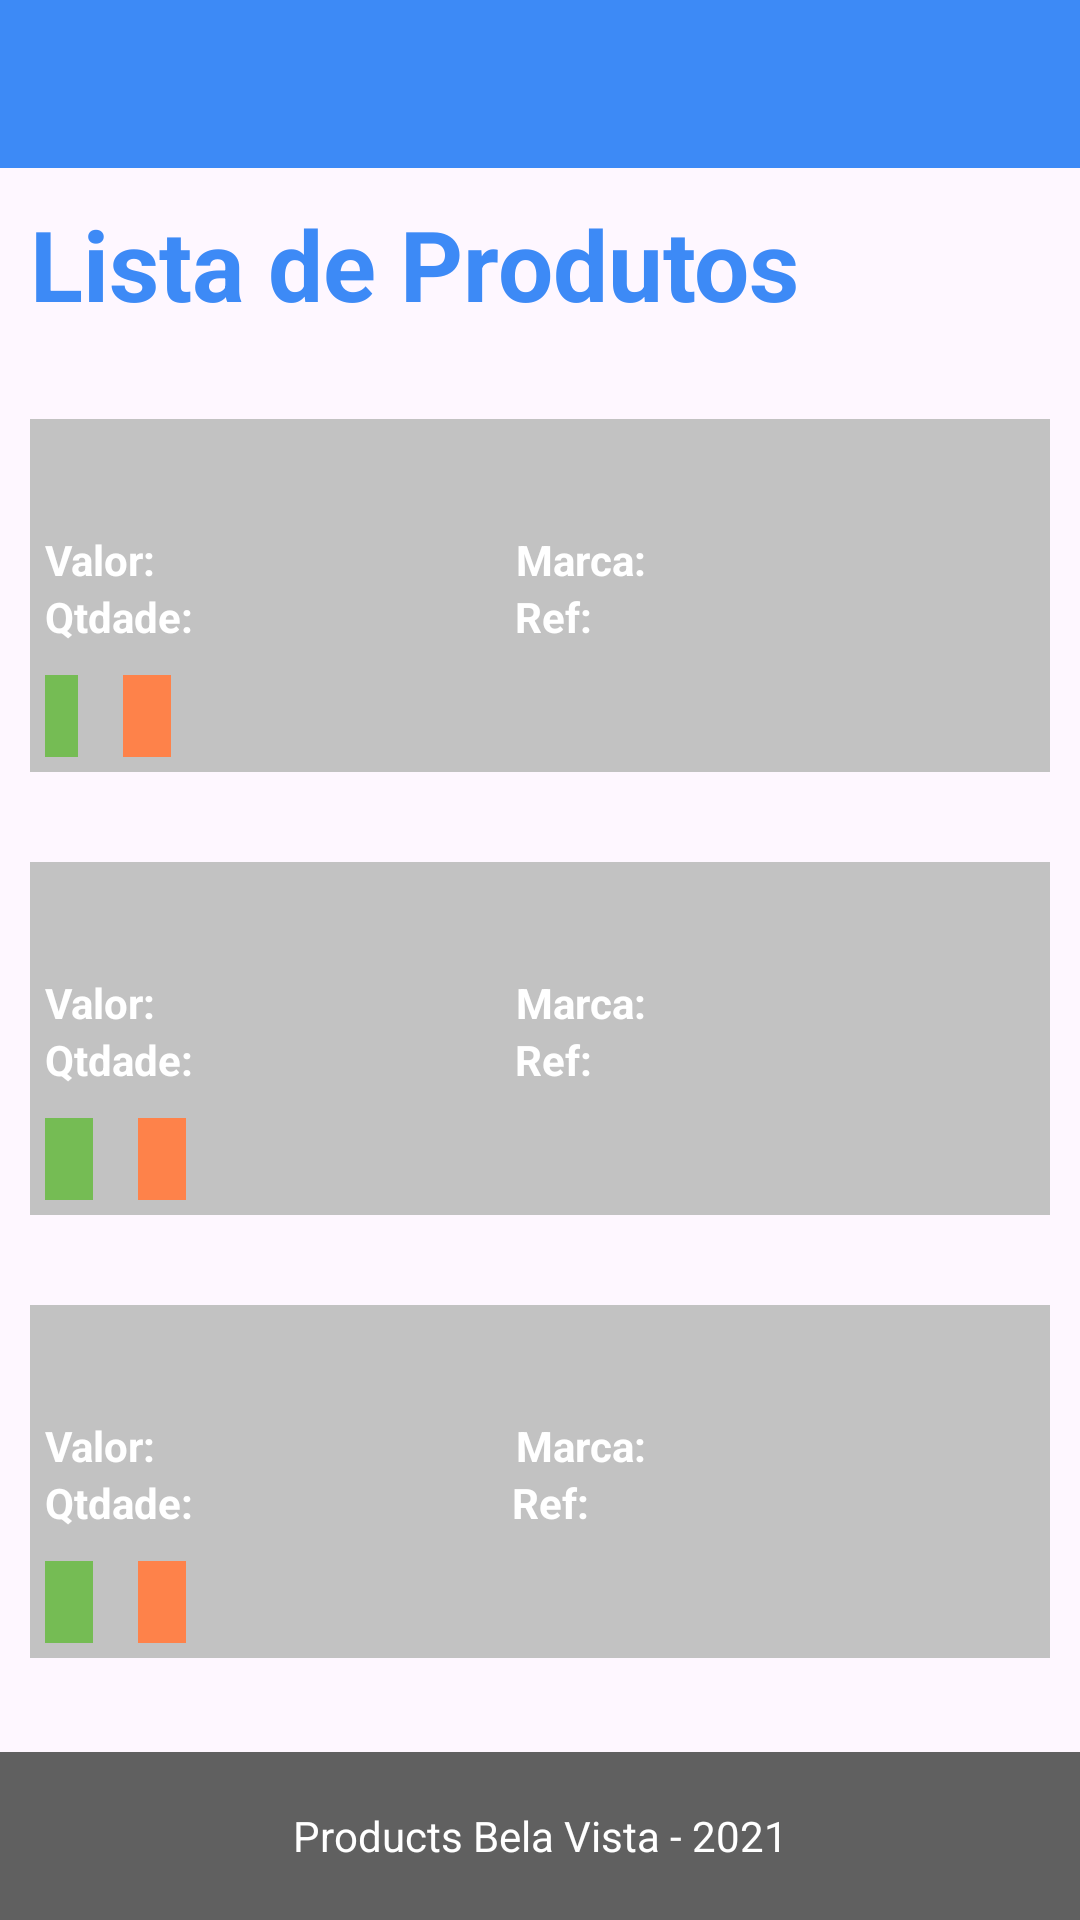

Here is an Android app screen rendered from its layout file. Give the layout XML and the strings, colors and styles it references.
<!-- AndroidManifest.xml: application theme Theme.BancoDadosSQLite -->
<!-- res/layout/activity_main.xml -->
<?xml version="1.0" encoding="utf-8"?>
<RelativeLayout xmlns:android="http://schemas.android.com/apk/res/android"
    xmlns:app="http://schemas.android.com/apk/res-auto"
    android:layout_width="match_parent"
    android:layout_height="match_parent">

    <Toolbar
        android:id="@+id/toolbar"
        android:layout_width="match_parent"
        android:layout_height="wrap_content"
        android:background="@color/blue">

        <ImageView
            android:layout_width="wrap_content"
            android:layout_height="wrap_content"
            android:background="@color/white"
            android:contentDescription="logo"
            android:src="@mipmap/venda_round" />
    </Toolbar>

    <RelativeLayout
        android:layout_width="match_parent"
        android:layout_height="match_parent"
        android:layout_below="@id/toolbar"
        android:layout_marginTop="0dp"
        android:padding="10dp">

        <TextView
            android:id="@+id/activityTitle"
            android:layout_width="match_parent"
            android:layout_height="wrap_content"
            android:text="Lista de Produtos"
            android:textColor="@color/blue"
            android:textSize="32.5sp"
            android:textStyle="bold" />

        <include
            android:id="@+id/prod_list1"
            layout="@layout/prod_list1"
            android:layout_width="match_parent"
            android:layout_height="wrap_content"
            android:layout_below="@id/activityTitle"
            android:layout_marginTop="30dp" />

        <include
            android:id="@+id/prod_list2"
            layout="@layout/prod_list2"
            android:layout_width="match_parent"
            android:layout_height="wrap_content"
            android:layout_below="@id/prod_list1"
            android:layout_marginTop="30dp" />

        <include
            android:id="@+id/prod_list3"
            layout="@layout/prod_list3"
            android:layout_width="match_parent"
            android:layout_height="wrap_content"
            android:layout_below="@id/prod_list2"
            android:layout_marginTop="30dp" />

    </RelativeLayout>

    <Toolbar
        android:id="@+id/toolbar2"
        android:layout_width="match_parent"
        android:layout_height="wrap_content"
        android:layout_alignParentBottom="true"
        android:background="@color/gray"></Toolbar>

    <LinearLayout
        android:layout_width="match_parent"
        android:layout_height="56dp"
        android:layout_alignParentBottom="true">

        <TextView
            android:layout_width="match_parent"
            android:layout_height="match_parent"
            android:gravity="center"
            android:text="Products Bela Vista - 2021"
            android:textColor="#ffffff"
            android:textSize="14sp" />
    </LinearLayout>



</RelativeLayout>
<!-- res/layout/prod_list1.xml (included above) -->
<?xml version="1.0" encoding="utf-8"?>
<RelativeLayout xmlns:android="http://schemas.android.com/apk/res/android"
    android:layout_width="match_parent"
    android:layout_height="wrap_content"
    android:padding="5dp"
    android:background="@color/gray_light">

    <TextView
        android:id="@+id/productTitle1"
        android:layout_width="wrap_content"
        android:layout_height="wrap_content"
        android:textColor="@color/white"
        android:textSize="24sp"
        android:textStyle="bold" />

    <TextView
        android:id="@+id/productPriceLabel1"
        android:layout_width="wrap_content"
        android:layout_height="wrap_content"
        android:layout_below="@id/productTitle1"
        android:text="Valor:"
        android:textColor="@color/white"
        android:textSize="14sp"
        android:textStyle="bold" />

    <TextView
        android:id="@+id/productPriceValue1"
        android:layout_width="132dp"
        android:layout_height="wrap_content"
        android:layout_alignBaseline="@id/productMarcaLabel1"
        android:layout_marginStart="5dp"
        android:layout_toEndOf="@id/productPriceLabel1"
        android:textColor="@color/white"
        android:textSize="14sp" />

    <TextView
        android:id="@+id/productQntLabel1"
        android:layout_width="wrap_content"
        android:layout_height="wrap_content"
        android:layout_below="@id/productPriceLabel1"
        android:text="Qtdade:"
        android:textColor="@color/white"
        android:textSize="14sp"
        android:textStyle="bold" />

    <TextView
        android:id="@+id/productQntValue1"
        android:layout_width="132dp"
        android:layout_height="wrap_content"
        android:layout_alignBaseline="@id/productQntLabel1"
        android:layout_marginStart="5dp"
        android:layout_toEndOf="@id/productQntLabel1"
        android:textColor="@color/white"
        android:textSize="14sp" />

    <TextView
        android:id="@+id/productMarcaLabel1"
        android:layout_width="wrap_content"
        android:layout_height="wrap_content"
        android:layout_alignBaseline="@id/productPriceLabel1"
        android:layout_marginStart="120dp"
        android:layout_toEndOf="@id/productPriceLabel1"
        android:text="Marca:"
        android:textColor="@color/white"
        android:textSize="14sp"
        android:textStyle="bold" />

    <TextView
        android:id="@+id/productMarcaValue1"
        android:layout_width="132dp"
        android:layout_height="wrap_content"
        android:layout_alignBaseline="@id/productMarcaLabel1"
        android:layout_marginStart="6dp"
        android:layout_toEndOf="@id/productMarcaLabel1"
        android:textColor="@color/white"
        android:textSize="14sp" />

    <TextView
        android:id="@+id/productRefLabel1"
        android:layout_width="wrap_content"
        android:layout_height="wrap_content"
        android:layout_alignBaseline="@id/productQntLabel1"
        android:layout_alignLeft="@id/productMarcaValue1"
        android:layout_marginLeft="-50dp"
        android:text="Ref: "
        android:textColor="@color/white"
        android:textSize="14sp"
        android:textStyle="bold" />

    <TextView
        android:id="@+id/productRefValue1"
        android:layout_width="132dp"
        android:layout_height="wrap_content"
        android:layout_alignBaseline="@id/productRefLabel1"
        android:layout_marginStart="-2dp"
        android:layout_toEndOf="@id/productRefLabel1"
        android:textColor="@color/white"
        android:textSize="14sp" />

    <TextView
        android:id="@+id/productDesc1"
        android:layout_below="@id/productQntLabel1"
        android:layout_width="wrap_content"
        android:layout_height="wrap_content"
        android:layout_marginTop="10dp"
        android:background="@color/green"
        android:textSize="7pt"
        android:textStyle="bold"
        android:paddingStart="8dp"
        android:paddingEnd="3dp"
        android:paddingTop="3dp"
        android:paddingBottom="5dp"
        android:textColor="@color/white" />

    <TextView
        android:id="@+id/productLeve1"
        android:layout_toEndOf="@id/productDesc1"
        android:layout_alignBaseline="@id/productDesc1"
        android:layout_width="wrap_content"
        android:layout_height="wrap_content"
        android:layout_marginTop="10dp"
        android:background="@color/orange"
        android:textSize="7pt"
        android:textStyle="bold"
        android:paddingStart="8dp"
        android:paddingEnd="8dp"
        android:paddingTop="3dp"
        android:paddingBottom="5dp"
        android:layout_marginStart="15dp"
        android:textColor="@color/white" />

</RelativeLayout>
<!-- res/layout/prod_list2.xml (included above) -->
<?xml version="1.0" encoding="utf-8"?>
<RelativeLayout xmlns:android="http://schemas.android.com/apk/res/android"
    android:layout_width="match_parent"
    android:layout_height="wrap_content"
    android:padding="5dp"
    android:background="@color/gray_light">

    <TextView
        android:id="@+id/productTitle2"
        android:layout_width="wrap_content"
        android:layout_height="wrap_content"
        android:textColor="@color/white"
        android:textSize="24sp"
        android:textStyle="bold" />

    <TextView
        android:id="@+id/productPriceLabel2"
        android:layout_width="wrap_content"
        android:layout_height="wrap_content"
        android:layout_below="@id/productTitle2"
        android:text="Valor:"
        android:textColor="@color/white"
        android:textSize="14sp"
        android:textStyle="bold" />

    <TextView
        android:id="@+id/productPriceValue2"
        android:layout_width="132dp"
        android:layout_height="wrap_content"
        android:layout_alignBaseline="@id/productMarcaLabel2"
        android:layout_marginStart="5dp"
        android:layout_toEndOf="@id/productPriceLabel2"
        android:textColor="@color/white"
        android:textSize="14sp" />

    <TextView
        android:id="@+id/productQntLabel2"
        android:layout_width="wrap_content"
        android:layout_height="wrap_content"
        android:layout_below="@id/productPriceLabel2"
        android:text="Qtdade:"
        android:textColor="@color/white"
        android:textSize="14sp"
        android:textStyle="bold" />

    <TextView
        android:id="@+id/productQntValue2"
        android:layout_width="132dp"
        android:layout_height="wrap_content"
        android:layout_alignBaseline="@id/productQntLabel2"
        android:layout_marginStart="5dp"
        android:layout_toEndOf="@id/productQntLabel2"
        android:textColor="@color/white"
        android:textSize="14sp" />

    <TextView
        android:id="@+id/productMarcaLabel2"
        android:layout_width="wrap_content"
        android:layout_height="wrap_content"
        android:layout_alignBaseline="@id/productPriceLabel2"
        android:layout_marginStart="120dp"
        android:layout_toEndOf="@id/productPriceLabel2"
        android:text="Marca:"
        android:textColor="@color/white"
        android:textSize="14sp"
        android:textStyle="bold" />

    <TextView
        android:id="@+id/productMarcaValue2"
        android:layout_width="132dp"
        android:layout_height="wrap_content"
        android:layout_alignBaseline="@id/productMarcaLabel2"
        android:layout_marginStart="6dp"
        android:layout_toEndOf="@id/productMarcaLabel2"
        android:textColor="@color/white"
        android:textSize="14sp" />

    <TextView
        android:id="@+id/productRefValue2"
        android:layout_width="132dp"
        android:layout_height="wrap_content"
        android:layout_alignBaseline="@id/productRefLabel2"
        android:layout_marginStart="-2dp"
        android:layout_toEndOf="@id/productRefLabel2"
        android:textColor="@color/white"
        android:textSize="14sp" />

    <TextView
        android:id="@+id/productRefLabel2"
        android:layout_width="wrap_content"
        android:layout_height="wrap_content"
        android:layout_alignBaseline="@id/productQntLabel2"
        android:layout_alignLeft="@id/productMarcaValue2"
        android:layout_marginLeft="-50dp"
        android:text="Ref: "
        android:textColor="@color/white"
        android:textSize="14sp"
        android:textStyle="bold" />

    <TextView
        android:id="@+id/productDesc2"
        android:layout_below="@id/productQntLabel2"
        android:layout_width="wrap_content"
        android:layout_height="wrap_content"
        android:layout_marginTop="10dp"
        android:background="@color/green"
        android:textSize="7pt"
        android:textStyle="bold"
        android:paddingStart="8dp"
        android:paddingEnd="8dp"
        android:paddingTop="3dp"
        android:paddingBottom="5dp"
        android:textColor="@color/white" />

    <TextView
        android:id="@+id/productLeve2"
        android:layout_toEndOf="@id/productDesc2"
        android:layout_alignBaseline="@id/productDesc2"
        android:layout_width="wrap_content"
        android:layout_height="wrap_content"
        android:layout_marginTop="10dp"
        android:background="@color/orange"
        android:textSize="7pt"
        android:textStyle="bold"
        android:paddingStart="8dp"
        android:paddingEnd="8dp"
        android:paddingTop="3dp"
        android:paddingBottom="5dp"
        android:layout_marginStart="15dp"
        android:textColor="@color/white" />

</RelativeLayout>
<!-- res/layout/prod_list3.xml (included above) -->
<?xml version="1.0" encoding="utf-8"?>
<RelativeLayout xmlns:android="http://schemas.android.com/apk/res/android"
    android:layout_width="match_parent"
    android:layout_height="wrap_content"
    android:padding="5dp"
    android:background="@color/gray_light">

    <TextView
        android:id="@+id/productTitle3"
        android:layout_width="wrap_content"
        android:layout_height="wrap_content"
        android:textColor="@color/white"
        android:textSize="24sp"
        android:textStyle="bold" />

    <TextView
        android:id="@+id/productPriceLabel3"
        android:layout_width="wrap_content"
        android:layout_height="wrap_content"
        android:layout_below="@id/productTitle3"
        android:text="Valor:"
        android:textColor="@color/white"
        android:textSize="14sp"
        android:textStyle="bold" />

    <TextView
        android:id="@+id/productPriceValue3"
        android:layout_width="132dp"
        android:layout_height="wrap_content"
        android:layout_alignBaseline="@id/productMarcaLabel3"
        android:layout_marginStart="5dp"
        android:layout_toEndOf="@id/productPriceLabel3"
        android:textColor="@color/white"
        android:textSize="14sp" />

    <TextView
        android:id="@+id/productQntLabel3"
        android:layout_width="wrap_content"
        android:layout_height="wrap_content"
        android:layout_below="@id/productPriceLabel3"
        android:text="Qtdade:"
        android:textColor="@color/white"
        android:textSize="14sp"
        android:textStyle="bold" />

    <TextView
        android:id="@+id/productQntValue3"
        android:layout_width="132dp"
        android:layout_height="wrap_content"
        android:layout_alignBaseline="@id/productQntLabel3"
        android:layout_marginStart="5dp"
        android:layout_toEndOf="@id/productQntLabel3"
        android:textColor="@color/white"
        android:textSize="14sp" />

    <TextView
        android:id="@+id/productMarcaLabel3"
        android:layout_width="wrap_content"
        android:layout_height="wrap_content"
        android:layout_alignBaseline="@id/productPriceLabel3"
        android:layout_marginStart="120dp"
        android:layout_toEndOf="@id/productPriceLabel3"
        android:text="Marca:"
        android:textColor="@color/white"
        android:textSize="14sp"
        android:textStyle="bold" />

    <TextView
        android:id="@+id/productMarcaValue3"
        android:layout_width="132dp"
        android:layout_height="wrap_content"
        android:layout_alignBaseline="@id/productMarcaLabel3"
        android:layout_marginStart="6dp"
        android:layout_toEndOf="@id/productMarcaLabel3"
        android:textColor="@color/white"
        android:textSize="14sp" />

    <TextView
        android:id="@+id/productRefValue3"
        android:layout_width="132dp"
        android:layout_height="wrap_content"
        android:layout_alignBaseline="@id/productRefLabel3"
        android:layout_marginStart="0dp"
        android:layout_toEndOf="@id/productRefLabel3"
        android:textColor="@color/white"
        android:textSize="14sp" />

    <TextView
        android:id="@+id/productRefLabel3"
        android:layout_width="wrap_content"
        android:layout_height="wrap_content"
        android:layout_alignBaseline="@id/productQntLabel3"
        android:layout_alignLeft="@id/productMarcaValue3"
        android:layout_marginLeft="-51dp"
        android:text="Ref: "
        android:textColor="@color/white"
        android:textSize="14sp"
        android:textStyle="bold" />

    <TextView
        android:id="@+id/productDesc3"
        android:layout_width="wrap_content"
        android:layout_height="wrap_content"
        android:layout_below="@id/productQntLabel3"
        android:layout_marginTop="10dp"
        android:background="@color/green"
        android:paddingStart="8dp"
        android:paddingTop="3dp"
        android:paddingEnd="8dp"
        android:paddingBottom="5dp"
        android:textColor="@color/white"
        android:textSize="7pt"
        android:textStyle="bold" />

    <TextView
        android:id="@+id/productLeve3"
        android:layout_toEndOf="@id/productDesc3"
        android:layout_alignBaseline="@id/productDesc3"
        android:layout_width="wrap_content"
        android:layout_height="wrap_content"
        android:layout_marginTop="10dp"
        android:background="@color/orange"
        android:textSize="7pt"
        android:textStyle="bold"
        android:paddingStart="8dp"
        android:paddingEnd="8dp"
        android:paddingTop="3dp"
        android:paddingBottom="5dp"
        android:layout_marginStart="15dp"
        android:textColor="@color/white" />

</RelativeLayout>
<!-- resources referenced by this layout -->
<resources>
  <color name="blue">#3d8af6</color>
  <color name="gray">#606060</color>
  <color name="gray_light">#c2c2c2</color>
  <color name="green">#75bc54</color>
  <color name="orange">#fe824a</color>
  <color name="white">#FFFFFFFF</color>
  <!-- mipmap venda_round (mipmap-anydpi-v26) -->
  <?xml version="1.0" encoding="utf-8"?>
  <adaptive-icon xmlns:android="http://schemas.android.com/apk/res/android">
      <background android:drawable="@drawable/venda_background"/>
      <foreground android:drawable="@mipmap/venda_foreground"/>
  </adaptive-icon>
  <style name="Theme.BancoDadosSQLite" parent="Base.Theme.BancoDadosSQLite" />
  <style name="Base.Theme.BancoDadosSQLite" parent="Theme.Material3.DayNight.NoActionBar">
          
          
      </style>
</resources>
